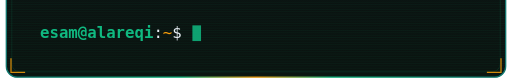
t = 0.00 s
t = 0.13 s: frame unchanged from t = 0.00 s, image omitted
t = 0.38 s: frame unchanged from t = 0.00 s, image omitted
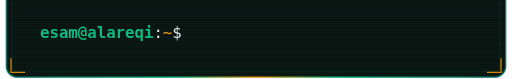
t = 0.50 s
t = 0.63 s: frame unchanged from t = 0.50 s, image omitted
t = 0.88 s: frame unchanged from t = 0.50 s, image omitted

The animated SVG that drew these frames (rendered in a browser with its animation timeline set to each time). Animation: 2 CSS @keyframes rules; one cycle of 1.00 s, repeats indefinitely.

<svg xmlns="http://www.w3.org/2000/svg" width="391.2" height="60" viewBox="-6 520 652 100" role="img" aria-label="">
<defs><style>.t{opacity:0;animation:tIn .5s ease-out forwards}@keyframes tIn{to{opacity:1}}.cur{animation:blink 1s steps(1) infinite}@keyframes blink{50%{opacity:0}}@media (prefers-reduced-motion:reduce){.t{animation:none;opacity:1}.cur{animation:none}}</style>
<linearGradient id="fBg" gradientUnits="userSpaceOnUse" x1="0" y1="0" x2="0" y2="620"><stop offset="0" stop-color="#0D1117"/><stop offset="1" stop-color="#0A1410"/></linearGradient>
<linearGradient id="fBorder" gradientUnits="userSpaceOnUse" x1="0" y1="0" x2="640" y2="0"><stop offset="0" stop-color="#0F766E"/><stop offset="0.35" stop-color="#10B981"/><stop offset="0.5" stop-color="#F59E0B"/><stop offset="0.65" stop-color="#10B981"/><stop offset="1" stop-color="#0F766E"/></linearGradient>
<pattern id="fScan" width="4" height="3" patternUnits="userSpaceOnUse"><rect width="4" height="1" fill="#10B981" opacity="0.05"/></pattern>
</defs>
<rect x="2" y="2" width="636" height="616" rx="14" fill="url(#fBg)"/>
<rect x="2" y="2" width="636" height="616" rx="14" fill="url(#fScan)"/>
<rect x="9" y="9" width="622" height="602" rx="10" fill="none" stroke="#10B981" stroke-opacity="0.16" stroke-width="1"/>
<rect x="2" y="2" width="636" height="616" rx="14" fill="none" stroke="url(#fBorder)" stroke-width="1.6"/>
<path d="M8,26 V8 H26 M614,8 H632 V26 M8,594 V612 H26 M614,612 H632 V594" fill="none" stroke="#F59E0B" stroke-width="1.6" stroke-opacity="0.85"/>
<g font-family="Consolas, 'DejaVu Sans Mono', 'Courier New', monospace" font-size="20"><text x="45" y="568"><tspan fill="#10B981" font-weight="700">esam@alareqi</tspan><tspan fill="#E6EDF3">:</tspan><tspan fill="#F59E0B">~</tspan><tspan fill="#E6EDF3">$ </tspan></text></g>
<rect class="cur" x="239" y="552" width="11" height="20" fill="#10B981" fill-opacity="0.85"/>
</svg>
